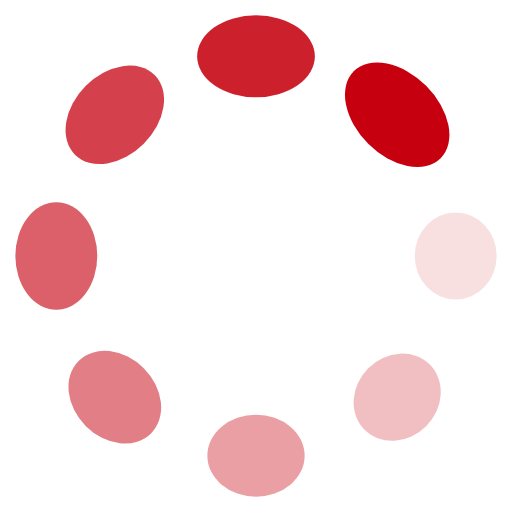
t = 0.00 s
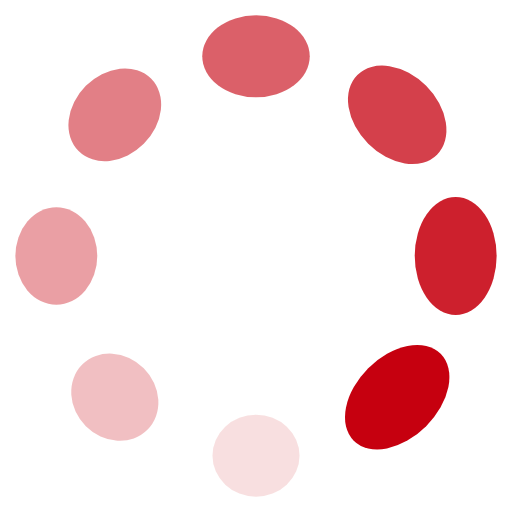
t = 0.25 s
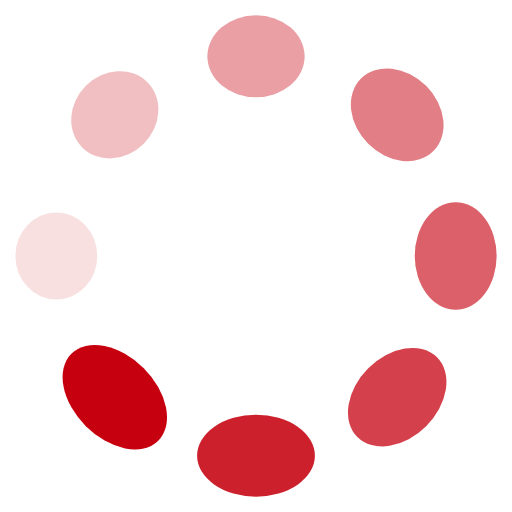
t = 0.50 s
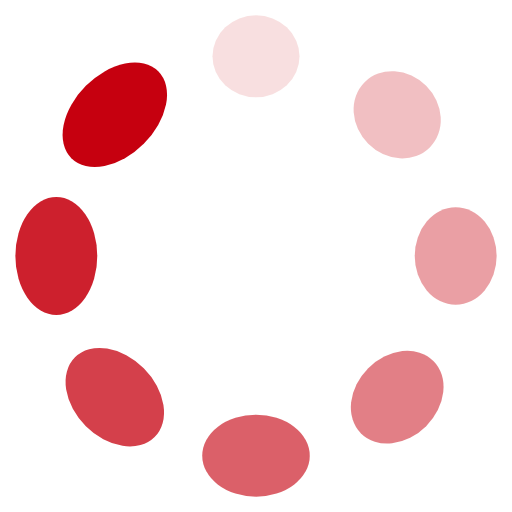
t = 0.75 s

The animated SVG that drew these frames (rendered in a browser with its animation timeline set to each time). Animation: 16 SMIL elements (animate=8,animateTransform=8); one cycle of 1.00 s, repeats indefinitely.

<svg xmlns="http://www.w3.org/2000/svg" viewBox="0 0 100 100" preserveAspectRatio="xMidYMid" width="33" height="33" style="shape-rendering: auto; display: block; background: transparent;" xmlns:xlink="http://www.w3.org/1999/xlink"><g><g transform="translate(89,50)">
<g transform="rotate(0)">
<circle fill-opacity="1" fill="#c6000f" r="8" cy="0" cx="0">
  <animateTransform repeatCount="indefinite" dur="1s" keyTimes="0;1" values="1 1.5;1 1" begin="-0.875s" type="scale" attributeName="transform"></animateTransform>
  <animate begin="-0.875s" values="1;0" repeatCount="indefinite" dur="1s" keyTimes="0;1" attributeName="fill-opacity"></animate>
</circle>
</g>
</g><g transform="translate(77.57716446627535,77.57716446627535)">
<g transform="rotate(45)">
<circle fill-opacity="0.875" fill="#c6000f" r="8" cy="0" cx="0">
  <animateTransform repeatCount="indefinite" dur="1s" keyTimes="0;1" values="1 1.5;1 1" begin="-0.75s" type="scale" attributeName="transform"></animateTransform>
  <animate begin="-0.75s" values="1;0" repeatCount="indefinite" dur="1s" keyTimes="0;1" attributeName="fill-opacity"></animate>
</circle>
</g>
</g><g transform="translate(50,89)">
<g transform="rotate(90)">
<circle fill-opacity="0.75" fill="#c6000f" r="8" cy="0" cx="0">
  <animateTransform repeatCount="indefinite" dur="1s" keyTimes="0;1" values="1 1.5;1 1" begin="-0.625s" type="scale" attributeName="transform"></animateTransform>
  <animate begin="-0.625s" values="1;0" repeatCount="indefinite" dur="1s" keyTimes="0;1" attributeName="fill-opacity"></animate>
</circle>
</g>
</g><g transform="translate(22.422835533724648,77.57716446627535)">
<g transform="rotate(135)">
<circle fill-opacity="0.625" fill="#c6000f" r="8" cy="0" cx="0">
  <animateTransform repeatCount="indefinite" dur="1s" keyTimes="0;1" values="1 1.5;1 1" begin="-0.5s" type="scale" attributeName="transform"></animateTransform>
  <animate begin="-0.5s" values="1;0" repeatCount="indefinite" dur="1s" keyTimes="0;1" attributeName="fill-opacity"></animate>
</circle>
</g>
</g><g transform="translate(11,50.00000000000001)">
<g transform="rotate(180)">
<circle fill-opacity="0.5" fill="#c6000f" r="8" cy="0" cx="0">
  <animateTransform repeatCount="indefinite" dur="1s" keyTimes="0;1" values="1 1.5;1 1" begin="-0.375s" type="scale" attributeName="transform"></animateTransform>
  <animate begin="-0.375s" values="1;0" repeatCount="indefinite" dur="1s" keyTimes="0;1" attributeName="fill-opacity"></animate>
</circle>
</g>
</g><g transform="translate(22.42283553372464,22.422835533724648)">
<g transform="rotate(225)">
<circle fill-opacity="0.375" fill="#c6000f" r="8" cy="0" cx="0">
  <animateTransform repeatCount="indefinite" dur="1s" keyTimes="0;1" values="1 1.5;1 1" begin="-0.25s" type="scale" attributeName="transform"></animateTransform>
  <animate begin="-0.25s" values="1;0" repeatCount="indefinite" dur="1s" keyTimes="0;1" attributeName="fill-opacity"></animate>
</circle>
</g>
</g><g transform="translate(49.99999999999999,11)">
<g transform="rotate(270)">
<circle fill-opacity="0.25" fill="#c6000f" r="8" cy="0" cx="0">
  <animateTransform repeatCount="indefinite" dur="1s" keyTimes="0;1" values="1 1.5;1 1" begin="-0.125s" type="scale" attributeName="transform"></animateTransform>
  <animate begin="-0.125s" values="1;0" repeatCount="indefinite" dur="1s" keyTimes="0;1" attributeName="fill-opacity"></animate>
</circle>
</g>
</g><g transform="translate(77.57716446627535,22.42283553372464)">
<g transform="rotate(315)">
<circle fill-opacity="0.125" fill="#c6000f" r="8" cy="0" cx="0">
  <animateTransform repeatCount="indefinite" dur="1s" keyTimes="0;1" values="1 1.5;1 1" begin="0s" type="scale" attributeName="transform"></animateTransform>
  <animate begin="0s" values="1;0" repeatCount="indefinite" dur="1s" keyTimes="0;1" attributeName="fill-opacity"></animate>
</circle>
</g>
</g><g></g></g><!-- [ldio] generated by https://loading.io --></svg>
